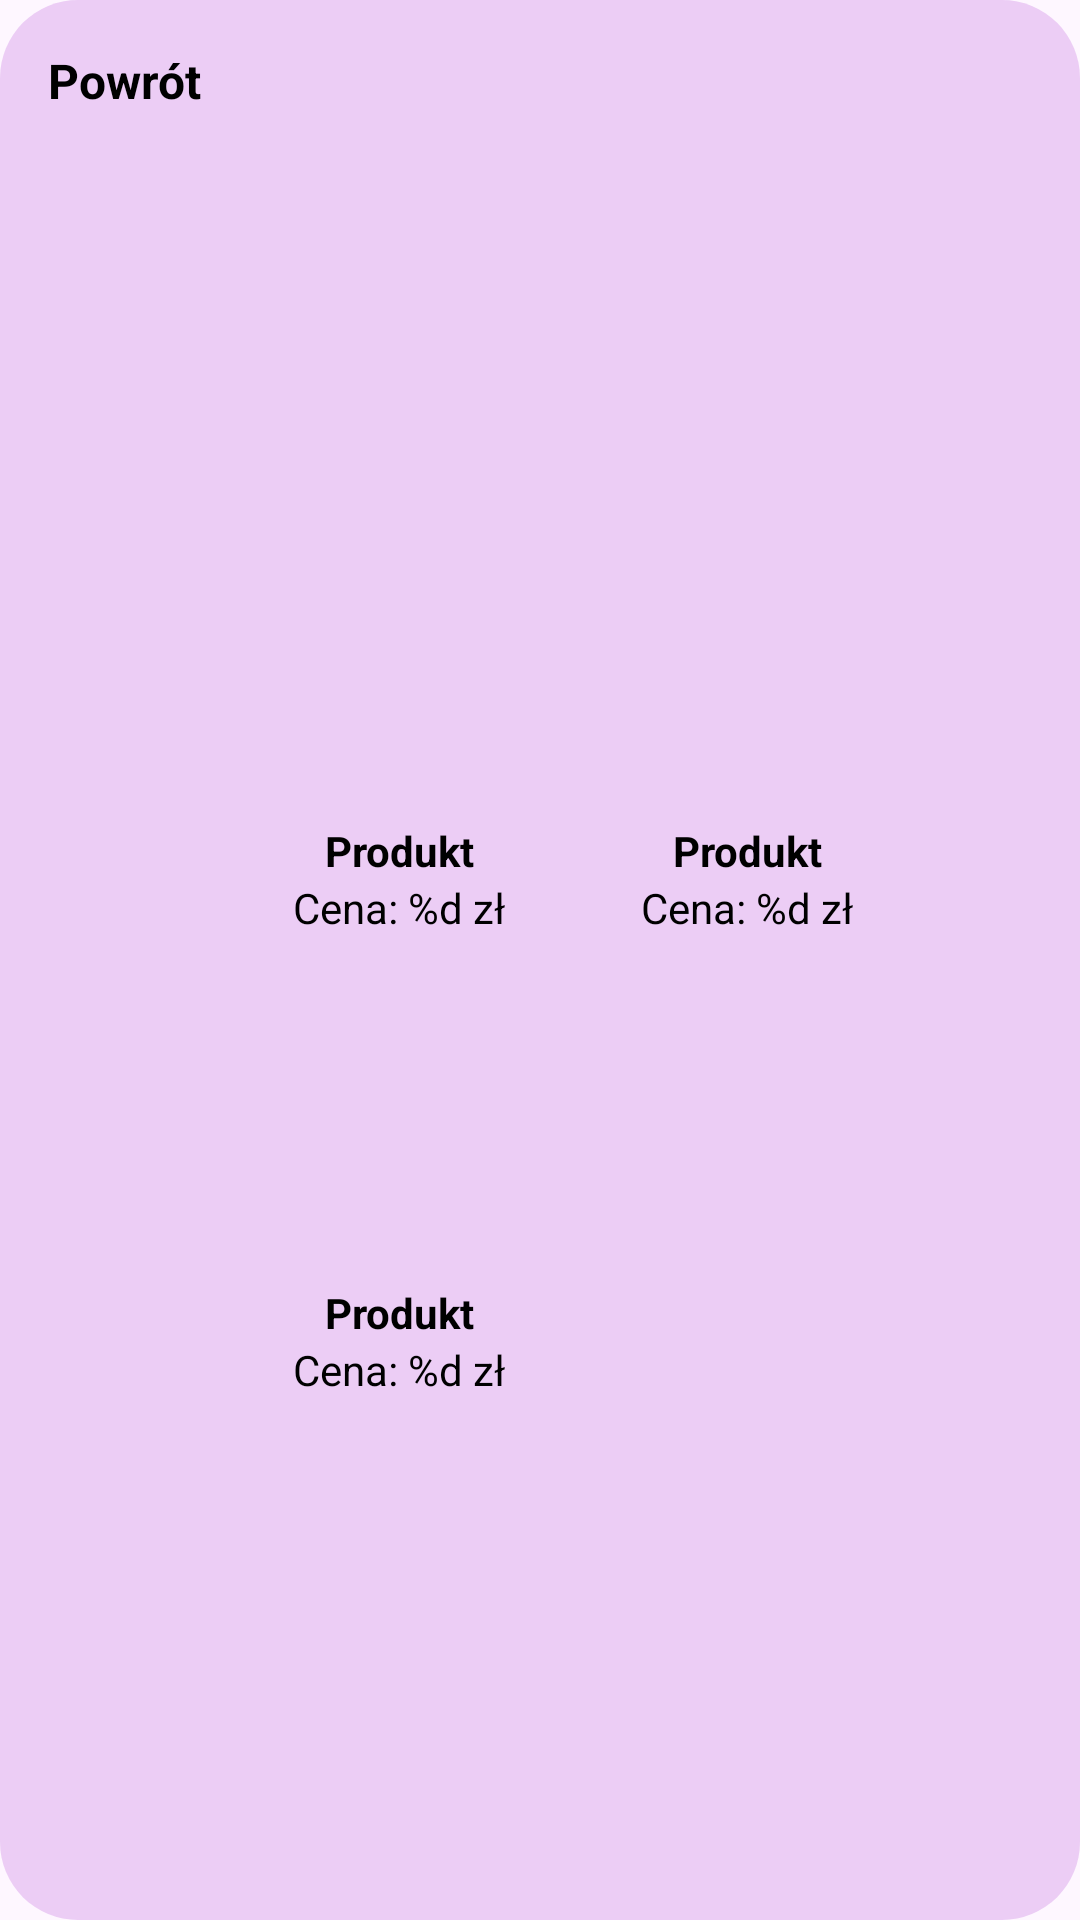

Android layout source for this screen:
<!-- AndroidManifest.xml: application theme Theme.KlikSoftApp1 -->
<!-- res/layout/shopping_carft_popup.xml -->
<?xml version="1.0" encoding="utf-8"?>
<LinearLayout xmlns:android="http://schemas.android.com/apk/res/android"
    android:layout_width="match_parent"
    android:layout_height="match_parent"
    android:orientation="horizontal"
    android:layout_gravity="center"
    android:background="@drawable/shopping_cart_bg"
    android:padding="16dp">

    
    <TextView
        android:id="@+id/button_back_shopping"
        android:layout_width="wrap_content"
        android:layout_height="wrap_content"
        android:text="@string/popUpExitName"
        android:textStyle="bold"
        android:textColor="@color/black"
        android:textSize="16sp"
        android:layout_marginBottom="8dp" />

    
    <ScrollView
        android:layout_width="match_parent"
        android:layout_height="match_parent">
    <GridLayout
        android:id="@+id/shopping_cart_items_layout"
        android:layout_width="match_parent"
        android:layout_height="wrap_content"
        android:rowCount="2"
        android:columnCount="2"
        android:textColor = "@color/black"

        android:alignmentMode="alignMargins"
        android:padding="8dp"
        android:layout_gravity="center">

        
        <LinearLayout
            android:layout_width="wrap_content"
            android:layout_height="wrap_content"
            android:orientation="vertical"
            android:layout_margin="8dp"
            android:gravity="center">

            <ImageView
                android:layout_width="100dp"
                android:layout_height="100dp"
                android:src="@drawable/ic_launcher_background" />

            <TextView
                android:layout_width="wrap_content"
                android:layout_height="wrap_content"
                android:text="@string/produkt_name"
                android:textColor="@color/black"
                android:textStyle="bold"
                android:gravity="center" />

            <TextView
                android:layout_width="wrap_content"
                android:layout_height="wrap_content"
                android:text="@string/cena_display"
                android:textColor="@color/black"
                android:gravity="center" />
        </LinearLayout>

        
        <LinearLayout
            android:layout_width="wrap_content"
            android:layout_height="wrap_content"
            android:orientation="vertical"
            android:layout_margin="8dp"
            android:gravity="center">

            <ImageView
                android:layout_width="100dp"
                android:layout_height="100dp"
                android:src="@drawable/ic_launcher_background" />

            <TextView
                android:layout_width="wrap_content"
                android:layout_height="wrap_content"
                android:text="@string/produkt_name"
                android:textColor="@color/black"
                android:textStyle="bold"
                android:gravity="center" />

            <TextView
                android:layout_width="wrap_content"
                android:layout_height="wrap_content"
                android:text="@string/cena_display"
                android:textColor="@color/black"
                android:gravity="center" />
        </LinearLayout>

        
        <LinearLayout
            android:layout_width="wrap_content"
            android:layout_height="wrap_content"
            android:orientation="vertical"
            android:layout_margin="8dp"
            android:gravity="center">

            <ImageView
                android:layout_width="100dp"
                android:layout_height="100dp"
                android:src="@drawable/ic_launcher_background" />

            <TextView
                android:layout_width="wrap_content"
                android:layout_height="wrap_content"
                android:text="@string/produkt_name"
                android:textColor="@color/black"
                android:textStyle="bold"
                android:gravity="center" />

            <TextView
                android:layout_width="wrap_content"
                android:layout_height="wrap_content"
                android:text="@string/cena_display"
                android:textColor="@color/black"
                android:gravity="center" />
        </LinearLayout>

        



























        </GridLayout>
    </ScrollView>
</LinearLayout>
<!-- resources referenced by this layout -->
<resources>
  <color name="black">#FF000000</color>
  <!-- drawable shopping_cart_bg (drawable) -->
  <?xml version="1.0" encoding="utf-8"?>
  <shape xmlns:android="http://schemas.android.com/apk/res/android">
      <solid android:color="#DDE9C7F4" />
      <corners android:radius="26dp" />
  </shape>
  <string name="cena_display">Cena: %d zł</string>
  <string name="popUpExitName">Powrót</string>
  <string name="produkt_name">Produkt</string>
  <style name="Theme.KlikSoftApp1" parent="Base.Theme.KlikSoftApp1" />
  <style name="Base.Theme.KlikSoftApp1" parent="Theme.Material3.DayNight.NoActionBar">
  
          
          
      </style>
</resources>
